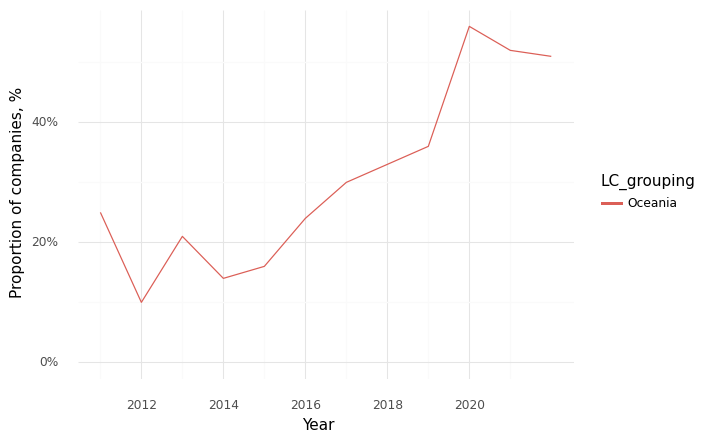

The table this chart was drawn from, first rows:
, Year, LC_grouping, Climate, Health, Intersection
0, 2011, Oceania, 0.79, 0.79, 0.25
1, 2012, Oceania, 0.71, 0.84, 0.1
2, 2013, Oceania, 0.61, 0.79, 0.21
3, 2014, Oceania, 0.58, 0.86, 0.14
4, 2015, Oceania, 0.53, 0.82, 0.16
5, 2016, Oceania, 0.63, 0.83, 0.24
6, 2017, Oceania, 0.75, 0.84, 0.3
7, 2018, Oceania, 0.76, 0.86, 0.33
8, 2019, Oceania, 0.8, 0.89, 0.36
9, 2020, Oceania, 0.85, 0.88, 0.56
10, 2021, Oceania, 0.81, 0.86, 0.52
11, 2022, Oceania, 0.86, 0.87, 0.51
